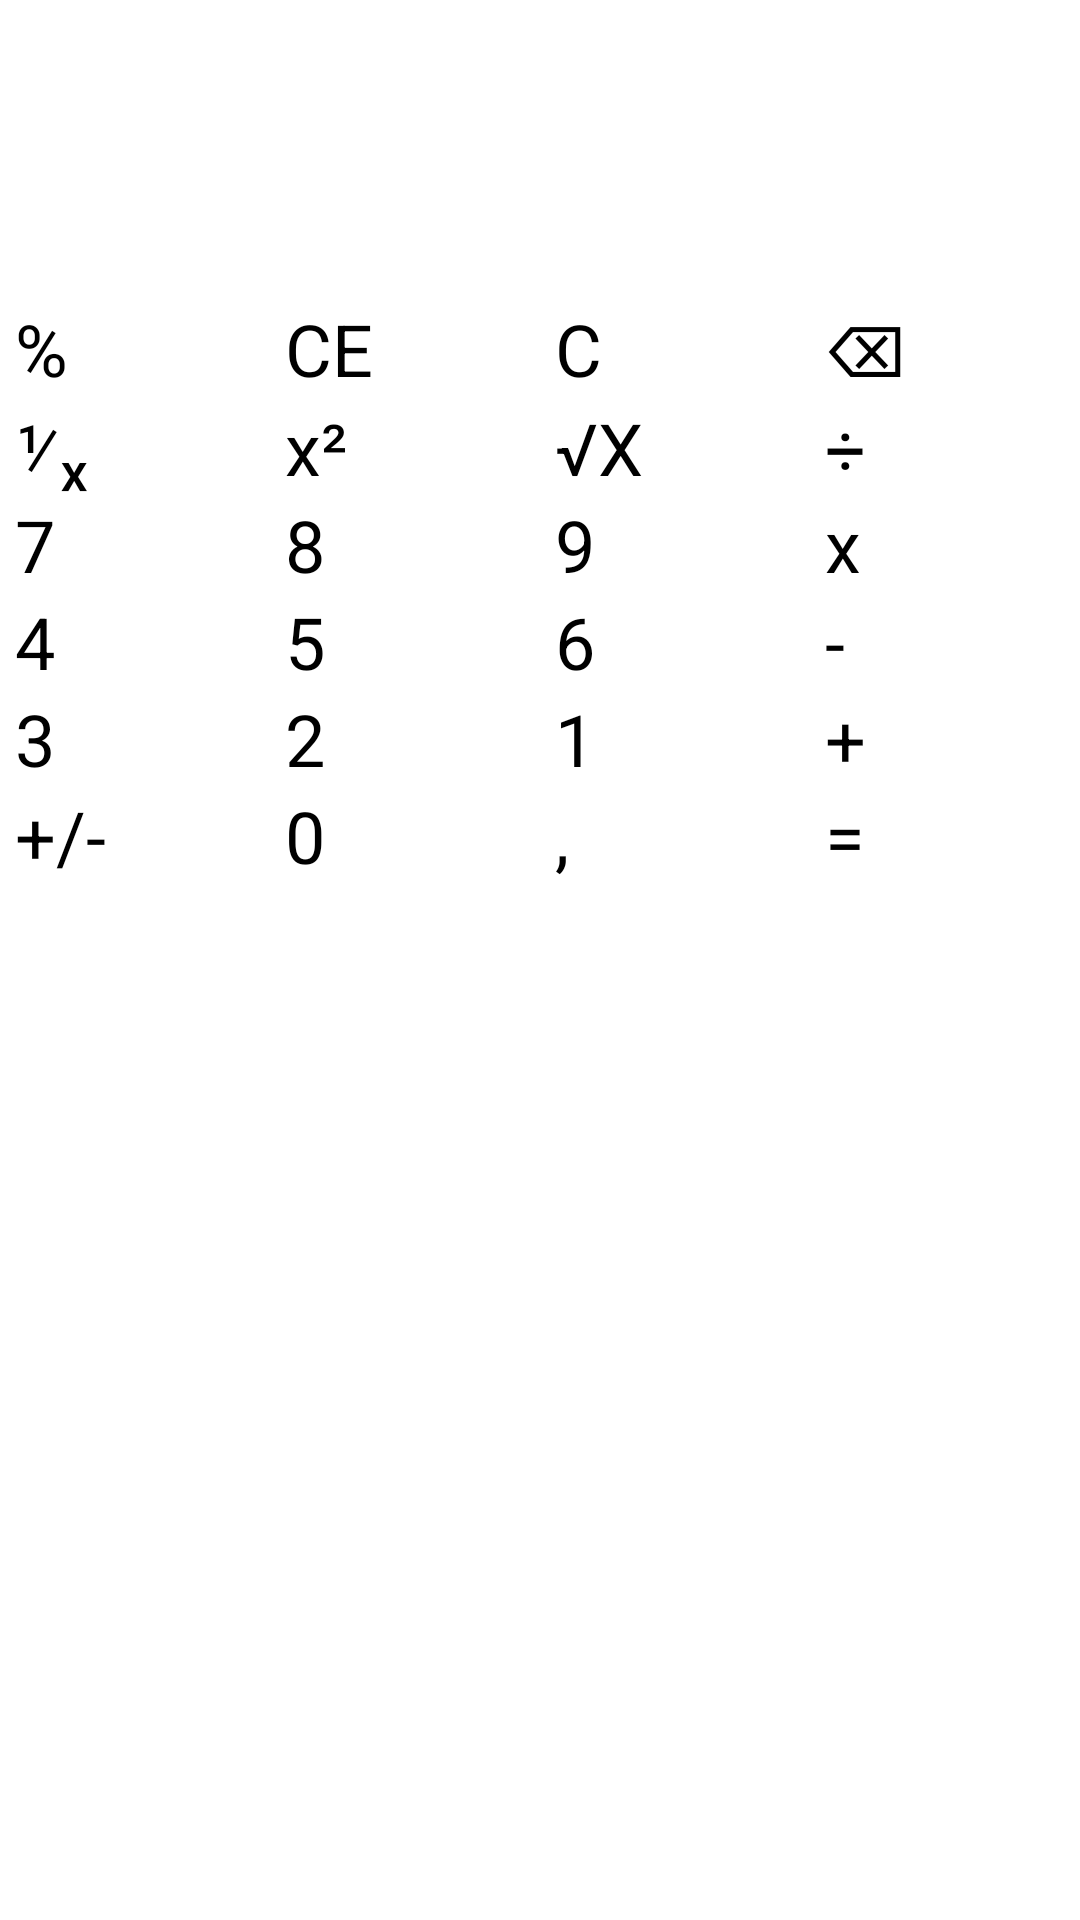

Layout XML and referenced resources for this Android screen:
<!-- AndroidManifest.xml: application theme Theme.Basics -->
<!-- res/layout/activity_calc.xml -->
<?xml version="1.0" encoding="utf-8"?>
<LinearLayout
    xmlns:android="http://schemas.android.com/apk/res/android"
    xmlns:tools="http://schemas.android.com/tools"
    xmlns:app="http://schemas.android.com/apk/res-auto"
    android:layout_width="match_parent"
    android:layout_height="match_parent"
    android:orientation="vertical"
    tools:context=".CalcActivity">

    <TextView
        android:id="@+id/tvHistory"
        android:layout_width="match_parent"
        android:layout_height="wrap_content"
        android:gravity="end"
        android:textSize="20sp"
        android:layout_marginTop="15dp"
        android:layout_marginEnd="20dp"
        tools:text="77 - 88 ="/>

    <TextView
        android:id="@+id/tvResult"
        android:layout_width="match_parent"
        android:layout_height="wrap_content"
        android:gravity="end"
        android:textSize="32sp"
        android:textStyle="bold"
        android:layout_marginTop="15dp"
        android:layout_marginEnd="15dp"
        tools:text="-11"/>

    <TableLayout
        android:layout_width="match_parent"
        android:layout_height="match_parent">

        <TableRow
            android:layout_width="match_parent"
            android:layout_height="match_parent">

            <Button
                android:layout_width="0dp"
                android:layout_weight="1"
                android:layout_marginStart="5dp"
                android:layout_marginEnd="5dp"
                android:id="@+id/btnPercent"
                android:text="@string/btn_percent_text"
                android:textSize="24sp" />

            <Button
                android:layout_width="0dp"
                android:layout_weight="1"
                android:layout_marginStart="5dp"
                android:layout_marginEnd="5dp"
                android:id="@+id/btnClearE"
                android:text="@string/btn_ce_text"
                android:textSize="24sp" />

            <Button
                android:layout_width="0dp"
                android:layout_weight="1"
                android:layout_marginStart="5dp"
                android:layout_marginEnd="5dp"
                android:id="@+id/btnClearAll"
                android:text="@string/btn_clear_text"
                android:textSize="24sp" />

            <Button
                android:layout_width="0dp"
                android:layout_weight="1"
                android:layout_marginStart="5dp"
                android:layout_marginEnd="5dp"
                android:id="@+id/btnBackspace"
                android:text="@string/btn_backspace_text"
                android:textSize="24sp" />

        </TableRow>

        <TableRow
            android:layout_width="match_parent"
            android:layout_height="match_parent">

            <Button
                android:layout_width="0dp"
                android:layout_weight="1"
                android:layout_marginStart="5dp"
                android:layout_marginEnd="5dp"
                android:id="@+id/btnInverse"
                android:text="@string/btn_inverse_text"
                android:textSize="24sp" />

            <Button
                android:layout_width="0dp"
                android:layout_weight="1"
                android:layout_marginStart="5dp"
                android:layout_marginEnd="5dp"
                android:id="@+id/btnSquare"
                android:text="@string/btn_square_text"
                android:textSize="24sp" />

            <Button
                android:layout_width="0dp"
                android:layout_weight="1"
                android:layout_marginStart="5dp"
                android:layout_marginEnd="5dp"
                android:id="@+id/btnSqrt"
                android:text="@string/btn_sqrt_text"
                android:textSize="24sp" />

            <Button
                android:layout_width="0dp"
                android:layout_weight="1"
                android:layout_marginStart="5dp"
                android:layout_marginEnd="5dp"
                android:id="@+id/btnDivide"
                android:text="@string/btn_divide_text"
                android:textSize="24sp" />

        </TableRow>

        <TableRow
            android:layout_width="match_parent"
            android:layout_height="match_parent">

            <Button
                android:layout_width="0dp"
                android:layout_weight="1"
                android:layout_marginStart="5dp"
                android:layout_marginEnd="5dp"
                android:id="@+id/btn7"
                android:text="@string/btn_7_text"
                android:textSize="24sp" />

            <Button
                android:layout_width="0dp"
                android:layout_weight="1"
                android:layout_marginStart="5dp"
                android:layout_marginEnd="5dp"
                android:id="@+id/btn8"
                android:text="@string/btn_8_text"
                android:textSize="24sp" />

            <Button
                android:layout_width="0dp"
                android:layout_weight="1"
                android:layout_marginStart="5dp"
                android:layout_marginEnd="5dp"
                android:id="@+id/btn9"
                android:text="@string/btn_9_text"
                android:textSize="24sp" />

            <Button
                android:layout_width="0dp"
                android:layout_weight="1"
                android:layout_marginStart="5dp"
                android:layout_marginEnd="5dp"
                android:id="@+id/btnMultiply"
                android:text="@string/btn_multiply_text"
                android:textSize="24sp" />

        </TableRow>

        <TableRow
            android:layout_width="match_parent"
            android:layout_height="match_parent">

            <Button
                android:layout_width="0dp"
                android:layout_weight="1"
                android:layout_marginStart="5dp"
                android:layout_marginEnd="5dp"
                android:id="@+id/btn4"
                android:text="@string/btn_4_text"
                android:textSize="24sp" />

            <Button
                android:layout_width="0dp"
                android:layout_weight="1"
                android:layout_marginStart="5dp"
                android:layout_marginEnd="5dp"
                android:id="@+id/btn5"
                android:text="@string/btn_5_text"
                android:textSize="24sp" />

            <Button
                android:layout_width="0dp"
                android:layout_weight="1"
                android:layout_marginStart="5dp"
                android:layout_marginEnd="5dp"
                android:id="@+id/btn6"
                android:text="@string/btn_6_text"
                android:textSize="24sp" />

            <Button
                android:layout_width="0dp"
                android:layout_weight="1"
                android:layout_marginStart="5dp"
                android:layout_marginEnd="5dp"
                android:id="@+id/btnDifference"
                android:text="@string/btn_difference_text"
                android:textSize="24sp" />

        </TableRow>

        <TableRow
            android:layout_width="match_parent"
            android:layout_height="match_parent">

            <Button
                android:layout_width="0dp"
                android:layout_weight="1"
                android:layout_marginStart="5dp"
                android:layout_marginEnd="5dp"
                android:id="@+id/btn3"
                android:text="@string/btn_3_text"
                android:textSize="24sp" />

            <Button
                android:layout_width="0dp"
                android:layout_weight="1"
                android:layout_marginStart="5dp"
                android:layout_marginEnd="5dp"
                android:id="@+id/btn2"
                android:text="@string/btn_2_text"
                android:textSize="24sp" />

            <Button
                android:layout_width="0dp"
                android:layout_weight="1"
                android:layout_marginStart="5dp"
                android:layout_marginEnd="5dp"
                android:id="@+id/btn1"
                android:text="@string/btn_1_text"
                android:textSize="24sp" />

            <Button
                android:layout_width="0dp"
                android:layout_weight="1"
                android:layout_marginStart="5dp"
                android:layout_marginEnd="5dp"
                android:id="@+id/btnSum"
                android:text="@string/btn_sum_text"
                android:textSize="24sp" />

        </TableRow>

        <TableRow
            android:layout_width="match_parent"
            android:layout_height="match_parent">

            <Button
                android:layout_width="0dp"
                android:layout_weight="1"
                android:layout_marginStart="5dp"
                android:layout_marginEnd="5dp"
                android:id="@+id/btnSign"
                android:text="@string/btn_sign_text"
                android:textSize="24sp" />

            <Button
                android:layout_width="0dp"
                android:layout_weight="1"
                android:layout_marginStart="5dp"
                android:layout_marginEnd="5dp"
                android:id="@+id/btn0"
                android:text="@string/btn_0_text"
                android:textSize="24sp" />

            <Button
                android:layout_width="0dp"
                android:layout_weight="1"
                android:layout_marginStart="5dp"
                android:layout_marginEnd="5dp"
                android:id="@+id/btnComma"
                android:text="@string/btn_comma_text"
                android:textSize="24sp" />

            <Button
                android:layout_width="0dp"
                android:layout_weight="1"
                android:layout_marginStart="5dp"
                android:layout_marginEnd="5dp"
                android:id="@+id/btnResult"
                android:text="@string/btn_result_text"
                android:textSize="24sp" />

        </TableRow>

    </TableLayout>


</LinearLayout>
<!-- resources referenced by this layout -->
<resources>
  <string name="btn_0_text">0</string>
  <string name="btn_1_text">1</string>
  <string name="btn_2_text">2</string>
  <string name="btn_3_text">3</string>
  <string name="btn_4_text">4</string>
  <string name="btn_5_text">5</string>
  <string name="btn_6_text">6</string>
  <string name="btn_7_text">7</string>
  <string name="btn_8_text">8</string>
  <string name="btn_9_text">9</string>
  <string name="btn_backspace_text">\u232B</string>
  <string name="btn_ce_text">CE</string>
  <string name="btn_clear_text">C</string>
  <string name="btn_comma_text">,</string>
  <string name="btn_difference_text">-</string>
  <string name="btn_divide_text">\u00F7</string>
  <string name="btn_inverse_text">\u215F\u2093</string>
  <string name="btn_multiply_text">x</string>
  <string name="btn_percent_text">%</string>
  <string name="btn_result_text">=</string>
  <string name="btn_sign_text">+/-</string>
  <string name="btn_sqrt_text">\u221AX</string>
  <string name="btn_square_text">x\u00B2</string>
  <string name="btn_sum_text">+</string>
</resources>
